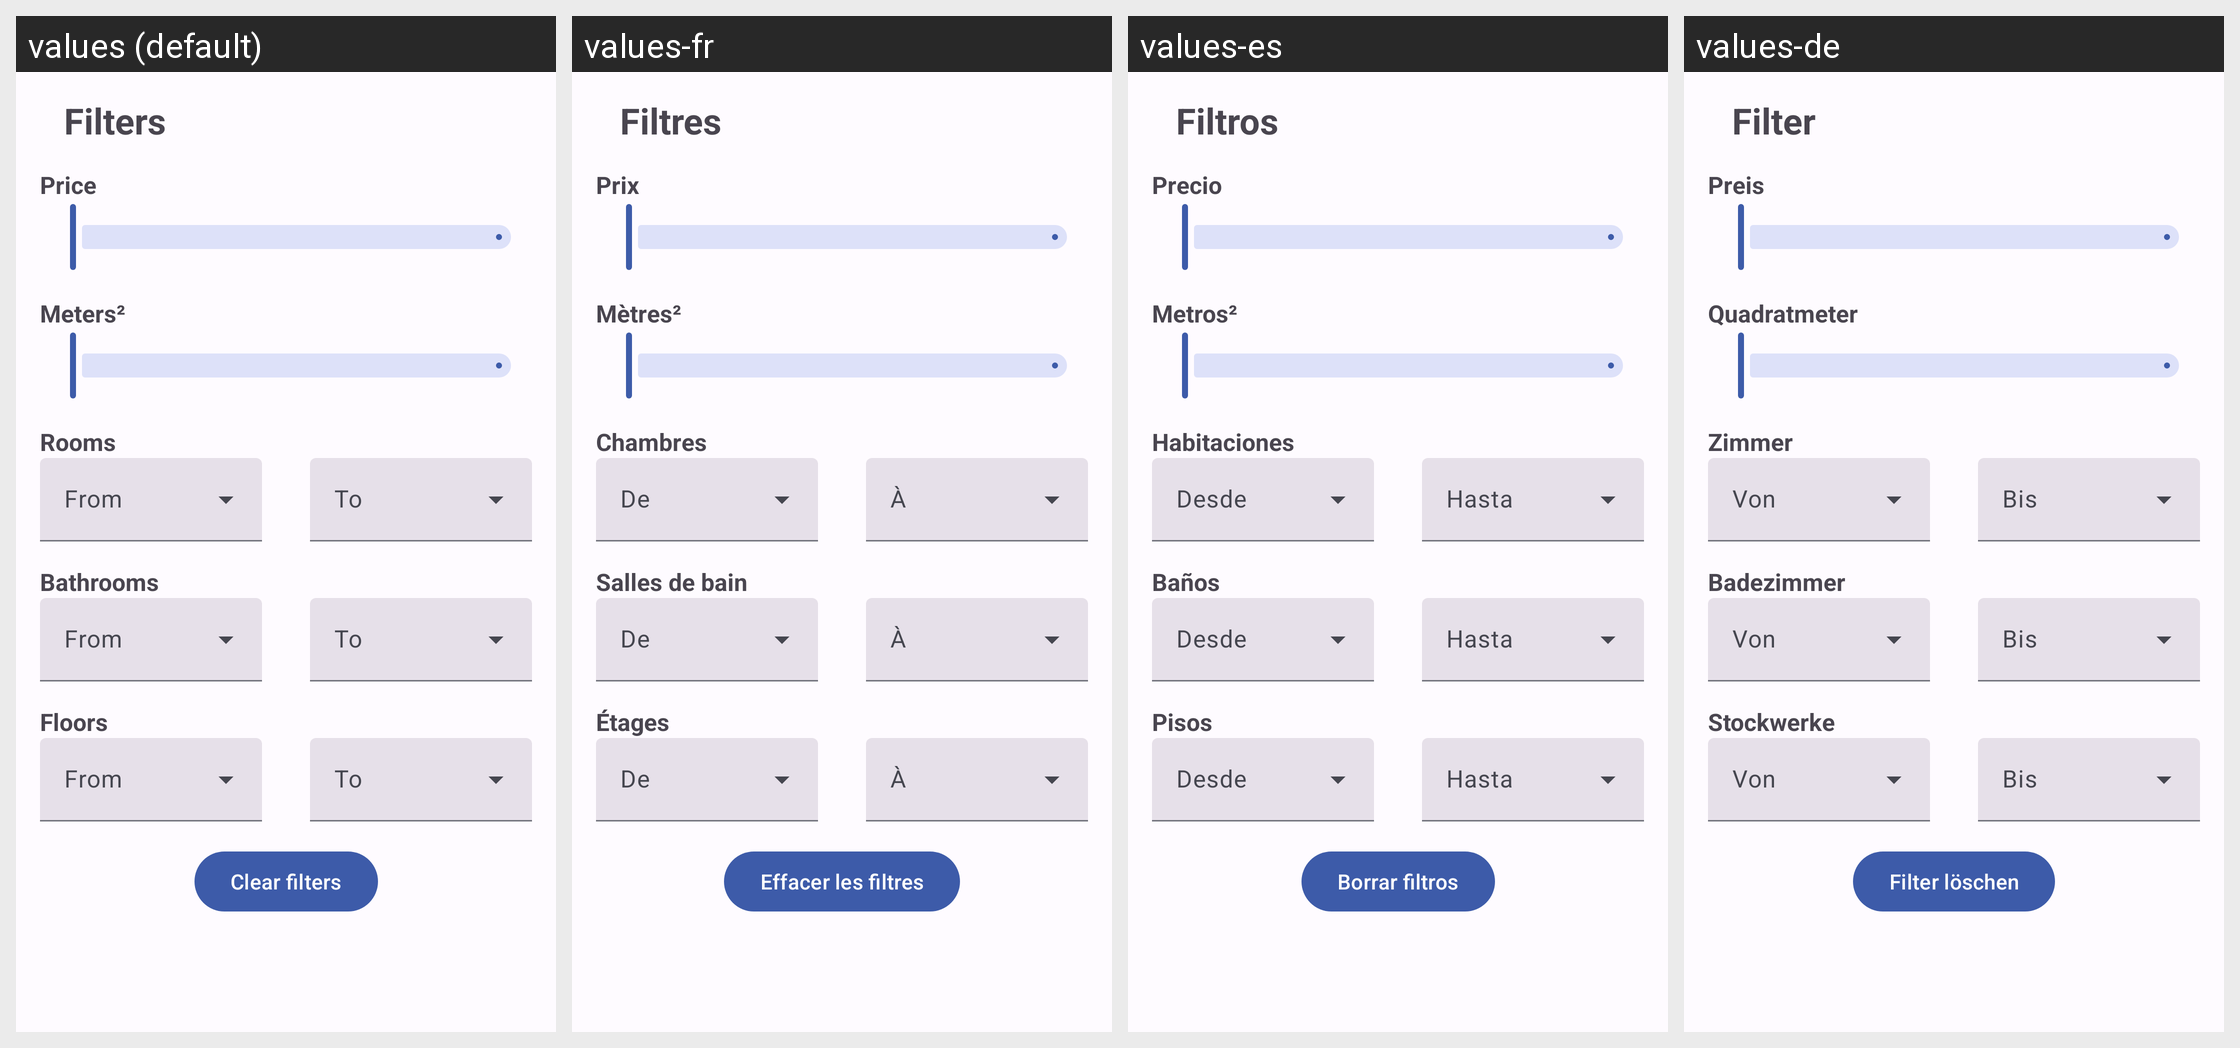

The same Android screen rendered under several of its app's locales, left to right. List the strings drawn on it with the default value and each locale's translation.
Android screen res/layout/filter_layout.xml rendered under 4 locales, left to right: values (default), values-fr, values-es, values-de. Device: Nexus 5 (rendered at 1080×1920; each locale shown at half size, 540×960, under a caption strip naming it); theme Theme.InmoMarket.
Other locales in the repository, not shown: values-it.
Strings drawn on this screen, with the default value and each locale's value (text and hints the layout hard-codes, and strings that could not be matched under every locale, appear in the picture but are not listed):

filters
  values: Filters
  values-fr: Filtres
  values-es: Filtros
  values-de: Filter

prompt_price
  values: Price
  values-fr: Prix
  values-es: Precio
  values-de: Preis

prompt_square_meters
  values: Meters²
  values-fr: Mètres²
  values-es: Metros²
  values-de: Quadratmeter

prompt_rooms
  values: Rooms
  values-fr: Chambres
  values-es: Habitaciones
  values-de: Zimmer

prompt_Baths
  values: Bathrooms
  values-fr: Salles de bain
  values-es: Baños
  values-de: Badezimmer

prompt_floors
  values: Floors
  values-fr: Étages
  values-es: Pisos
  values-de: Stockwerke

clear_filters
  values: Clear filters
  values-fr: Effacer les filtres
  values-es: Borrar filtros
  values-de: Filter löschen
